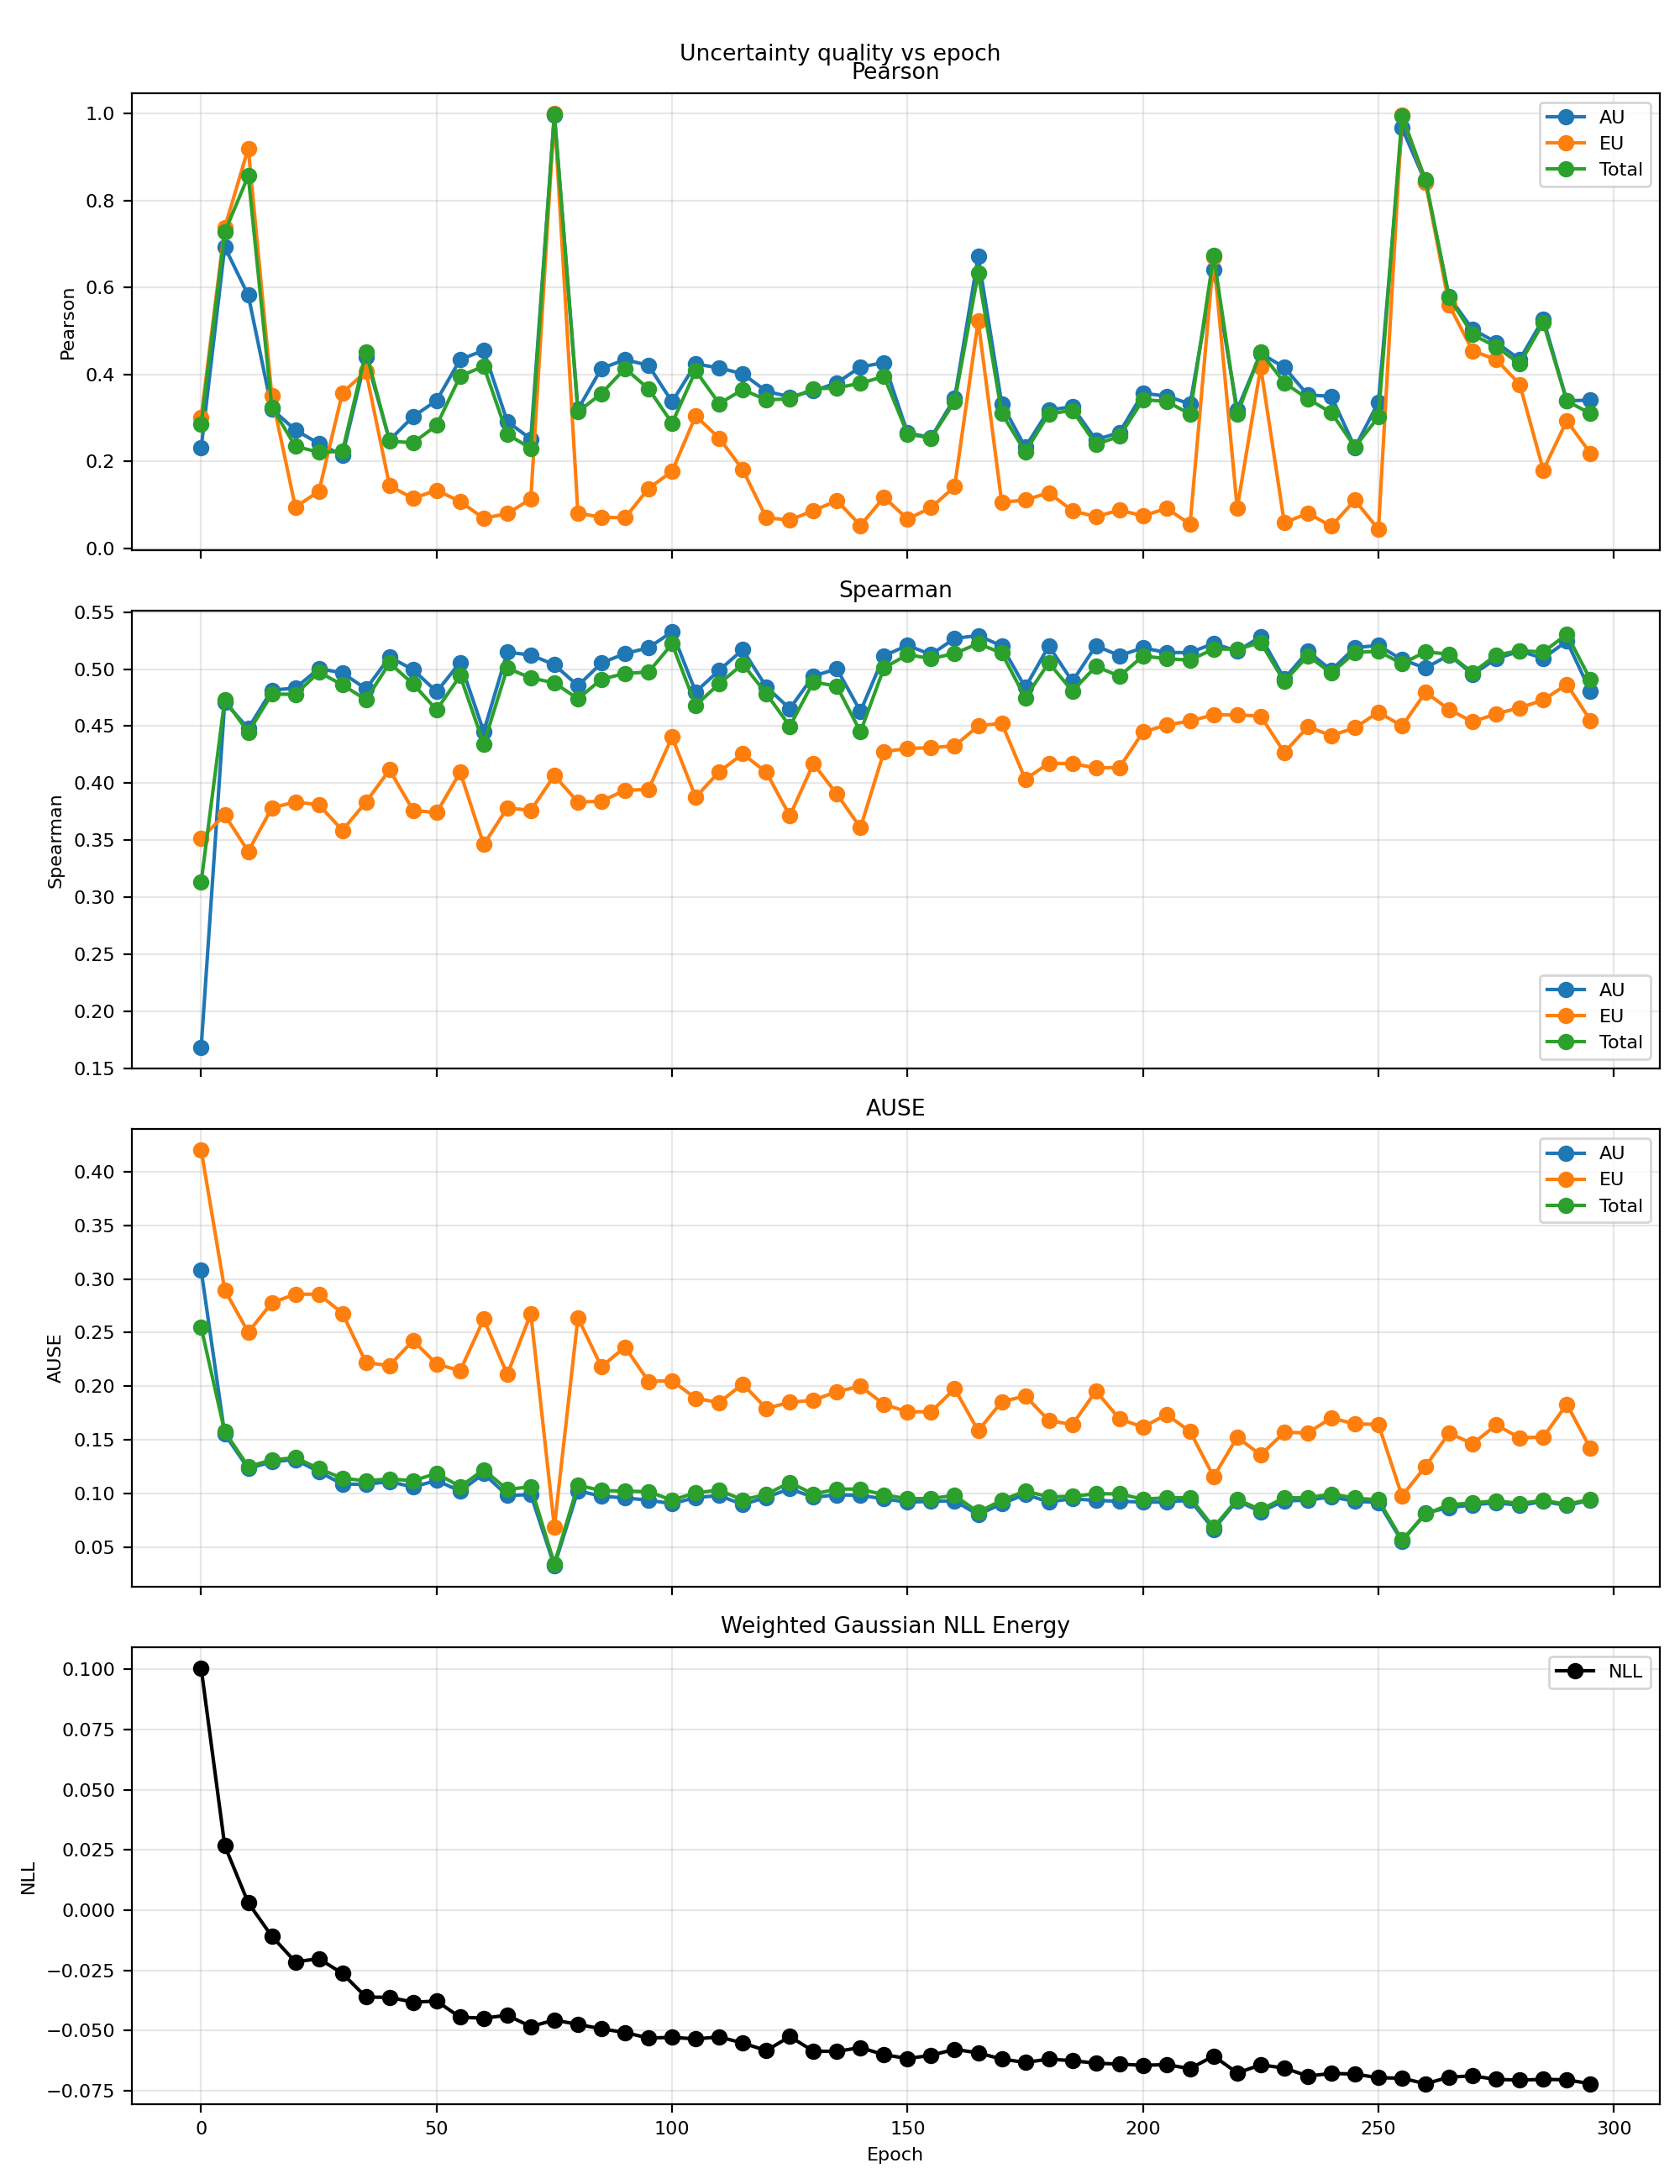

Source data for this figure (header and first rows):
epoch, pearson_aleatoric, pearson_epistemic, pearson_total, spearman_aleatoric, spearman_epistemic, spearman_total, ause_aleatoric, ause_epistemic, ause_total, nll_energy
0, 0.2313, 0.3017, 0.2856, 0.168, 0.3516, 0.3132, 0.3082, 0.4202, 0.2548, 0.1006
5, 0.6937, 0.7375, 0.7275, 0.4711, 0.3721, 0.4733, 0.1554, 0.2898, 0.1576, 0.02685
10, 0.5824, 0.9205, 0.8571, 0.448, 0.34, 0.4444, 0.1234, 0.2503, 0.1252, 0.003085
15, 0.3208, 0.3513, 0.3253, 0.4815, 0.3782, 0.478, 0.1297, 0.2779, 0.1314, -0.0108
20, 0.2723, 0.09537, 0.2351, 0.4833, 0.3834, 0.4779, 0.1317, 0.2858, 0.1336, -0.02144
25, 0.2414, 0.1315, 0.2213, 0.5005, 0.381, 0.4973, 0.1203, 0.2858, 0.1233, -0.02011
30, 0.2141, 0.3581, 0.2234, 0.4966, 0.3585, 0.4861, 0.1088, 0.268, 0.1142, -0.02626
35, 0.4405, 0.4072, 0.4522, 0.4826, 0.3834, 0.4731, 0.1087, 0.222, 0.112, -0.03607
40, 0.2492, 0.1444, 0.2468, 0.5105, 0.4116, 0.5053, 0.1112, 0.2194, 0.1136, -0.03617
45, 0.3033, 0.1151, 0.2432, 0.4994, 0.3761, 0.487, 0.1062, 0.2426, 0.1121, -0.03818
50, 0.3404, 0.1342, 0.2831, 0.4801, 0.3741, 0.4642, 0.1123, 0.2208, 0.1188, -0.03774
55, 0.4347, 0.1079, 0.3964, 0.5059, 0.4096, 0.4942, 0.1023, 0.2145, 0.1066, -0.04445
60, 0.4555, 0.06938, 0.4191, 0.4451, 0.346, 0.4344, 0.1186, 0.2626, 0.1222, -0.04482
65, 0.2921, 0.08032, 0.2629, 0.5148, 0.3782, 0.5008, 0.09828, 0.211, 0.1038, -0.04361
70, 0.2517, 0.1138, 0.2301, 0.5123, 0.3761, 0.4922, 0.09906, 0.2676, 0.1065, -0.04831
75, 0.9967, 0.9999, 0.9996, 0.5038, 0.4066, 0.4879, 0.03285, 0.06886, 0.03464, -0.04561
80, 0.3199, 0.08117, 0.3145, 0.4854, 0.3833, 0.4739, 0.1026, 0.2638, 0.1078, -0.04743
85, 0.4142, 0.07194, 0.3563, 0.5053, 0.3842, 0.491, 0.09758, 0.2182, 0.1029, -0.04924
90, 0.4343, 0.07054, 0.414, 0.5136, 0.3936, 0.4962, 0.09603, 0.2366, 0.1023, -0.05078
95, 0.4212, 0.1381, 0.3673, 0.5187, 0.3945, 0.4974, 0.09385, 0.2046, 0.1018, -0.05309
100, 0.3372, 0.1773, 0.2884, 0.5326, 0.4403, 0.5221, 0.09063, 0.2052, 0.09391, -0.0528
105, 0.4244, 0.305, 0.4088, 0.48, 0.3876, 0.4682, 0.09633, 0.1888, 0.1008, -0.05344
110, 0.4154, 0.2538, 0.3332, 0.4989, 0.4099, 0.4872, 0.09818, 0.1849, 0.1032, -0.05264
115, 0.4018, 0.1813, 0.3654, 0.517, 0.4257, 0.5044, 0.08985, 0.2021, 0.09409, -0.05513
120, 0.3617, 0.07082, 0.3418, 0.4843, 0.4095, 0.4785, 0.09651, 0.1794, 0.09934, -0.05831
125, 0.3486, 0.06546, 0.3441, 0.4653, 0.3712, 0.4499, 0.1045, 0.1851, 0.1104, -0.05246
130, 0.3624, 0.08704, 0.3672, 0.494, 0.417, 0.4887, 0.0966, 0.187, 0.09952, -0.05851
135, 0.381, 0.11, 0.3693, 0.5, 0.3903, 0.4849, 0.09883, 0.1951, 0.1043, -0.05862
140, 0.4175, 0.05295, 0.3801, 0.4629, 0.3609, 0.445, 0.09844, 0.2001, 0.1042, -0.05703
145, 0.4274, 0.1178, 0.3957, 0.5117, 0.4277, 0.5011, 0.09507, 0.1831, 0.0989, -0.06001
150, 0.2657, 0.06786, 0.2633, 0.5208, 0.4303, 0.5127, 0.09203, 0.1763, 0.09513, -0.06157
155, 0.2553, 0.09389, 0.254, 0.5127, 0.4311, 0.5091, 0.09276, 0.1763, 0.09555, -0.06027
160, 0.3456, 0.1424, 0.338, 0.5269, 0.4326, 0.5137, 0.09329, 0.1977, 0.09816, -0.05776
165, 0.6718, 0.5234, 0.6332, 0.5294, 0.4501, 0.5224, 0.08025, 0.1586, 0.08281, -0.05925
170, 0.3326, 0.1062, 0.3109, 0.5203, 0.4526, 0.514, 0.09057, 0.1856, 0.09375, -0.06181
175, 0.2331, 0.1115, 0.2219, 0.4839, 0.4034, 0.4748, 0.09933, 0.191, 0.1024, -0.0632
180, 0.3185, 0.1284, 0.3095, 0.5203, 0.4174, 0.5055, 0.09225, 0.1681, 0.09699, -0.06183
185, 0.326, 0.08674, 0.3176, 0.4891, 0.4171, 0.4807, 0.09528, 0.1643, 0.09742, -0.06248
190, 0.2498, 0.07322, 0.2396, 0.5205, 0.4133, 0.5023, 0.09359, 0.1956, 0.0999, -0.06351
195, 0.267, 0.08835, 0.2579, 0.5117, 0.4137, 0.4938, 0.0929, 0.1697, 0.09977, -0.06392
200, 0.357, 0.07498, 0.3421, 0.5186, 0.4448, 0.5114, 0.09208, 0.1619, 0.09481, -0.0644
205, 0.3505, 0.09217, 0.3384, 0.5145, 0.4509, 0.5091, 0.09212, 0.1738, 0.09611, -0.06412
210, 0.3325, 0.05609, 0.309, 0.5144, 0.4545, 0.5079, 0.09385, 0.1578, 0.09629, -0.06579
215, 0.6414, 0.671, 0.6738, 0.5225, 0.4599, 0.5177, 0.06672, 0.1158, 0.0686, -0.06053
220, 0.3192, 0.09249, 0.3082, 0.5157, 0.4598, 0.5173, 0.09338, 0.1525, 0.09453, -0.06758
225, 0.4488, 0.4169, 0.4517, 0.5284, 0.4587, 0.5233, 0.0831, 0.1361, 0.08502, -0.06423
230, 0.4164, 0.05932, 0.3813, 0.4914, 0.4269, 0.489, 0.09323, 0.157, 0.09619, -0.06553
235, 0.353, 0.08089, 0.3443, 0.5156, 0.4492, 0.5117, 0.09386, 0.1567, 0.09606, -0.06887
240, 0.35, 0.0514, 0.3122, 0.499, 0.4417, 0.4965, 0.09707, 0.1704, 0.09959, -0.06778
245, 0.2322, 0.1112, 0.2334, 0.5189, 0.4485, 0.5146, 0.09277, 0.1649, 0.09581, -0.06805
250, 0.3365, 0.04383, 0.3027, 0.5206, 0.4623, 0.5156, 0.09174, 0.1645, 0.09422, -0.06957
255, 0.9669, 0.9961, 0.9942, 0.5083, 0.4499, 0.5047, 0.05546, 0.0977, 0.05683, -0.06974
260, 0.8422, 0.8427, 0.8474, 0.5008, 0.4797, 0.5151, 0.08203, 0.1255, 0.08092, -0.07208
265, 0.5786, 0.5601, 0.5777, 0.5124, 0.4645, 0.513, 0.08694, 0.1565, 0.08962, -0.06929
270, 0.504, 0.4545, 0.4919, 0.4953, 0.4537, 0.4969, 0.08948, 0.1464, 0.09124, -0.06881
275, 0.4741, 0.4345, 0.464, 0.509, 0.4608, 0.5123, 0.09154, 0.164, 0.09337, -0.07024
280, 0.4346, 0.3775, 0.4247, 0.5157, 0.466, 0.5162, 0.08903, 0.152, 0.0908, -0.07057
285, 0.528, 0.1804, 0.5195, 0.5096, 0.4728, 0.5149, 0.09265, 0.1528, 0.09381, -0.07023
290, 0.3397, 0.2939, 0.339, 0.5245, 0.4867, 0.5306, 0.08892, 0.1833, 0.08997, -0.07045
295, 0.3411, 0.219, 0.3106, 0.4806, 0.4549, 0.4907, 0.09391, 0.1422, 0.09479, -0.07204
